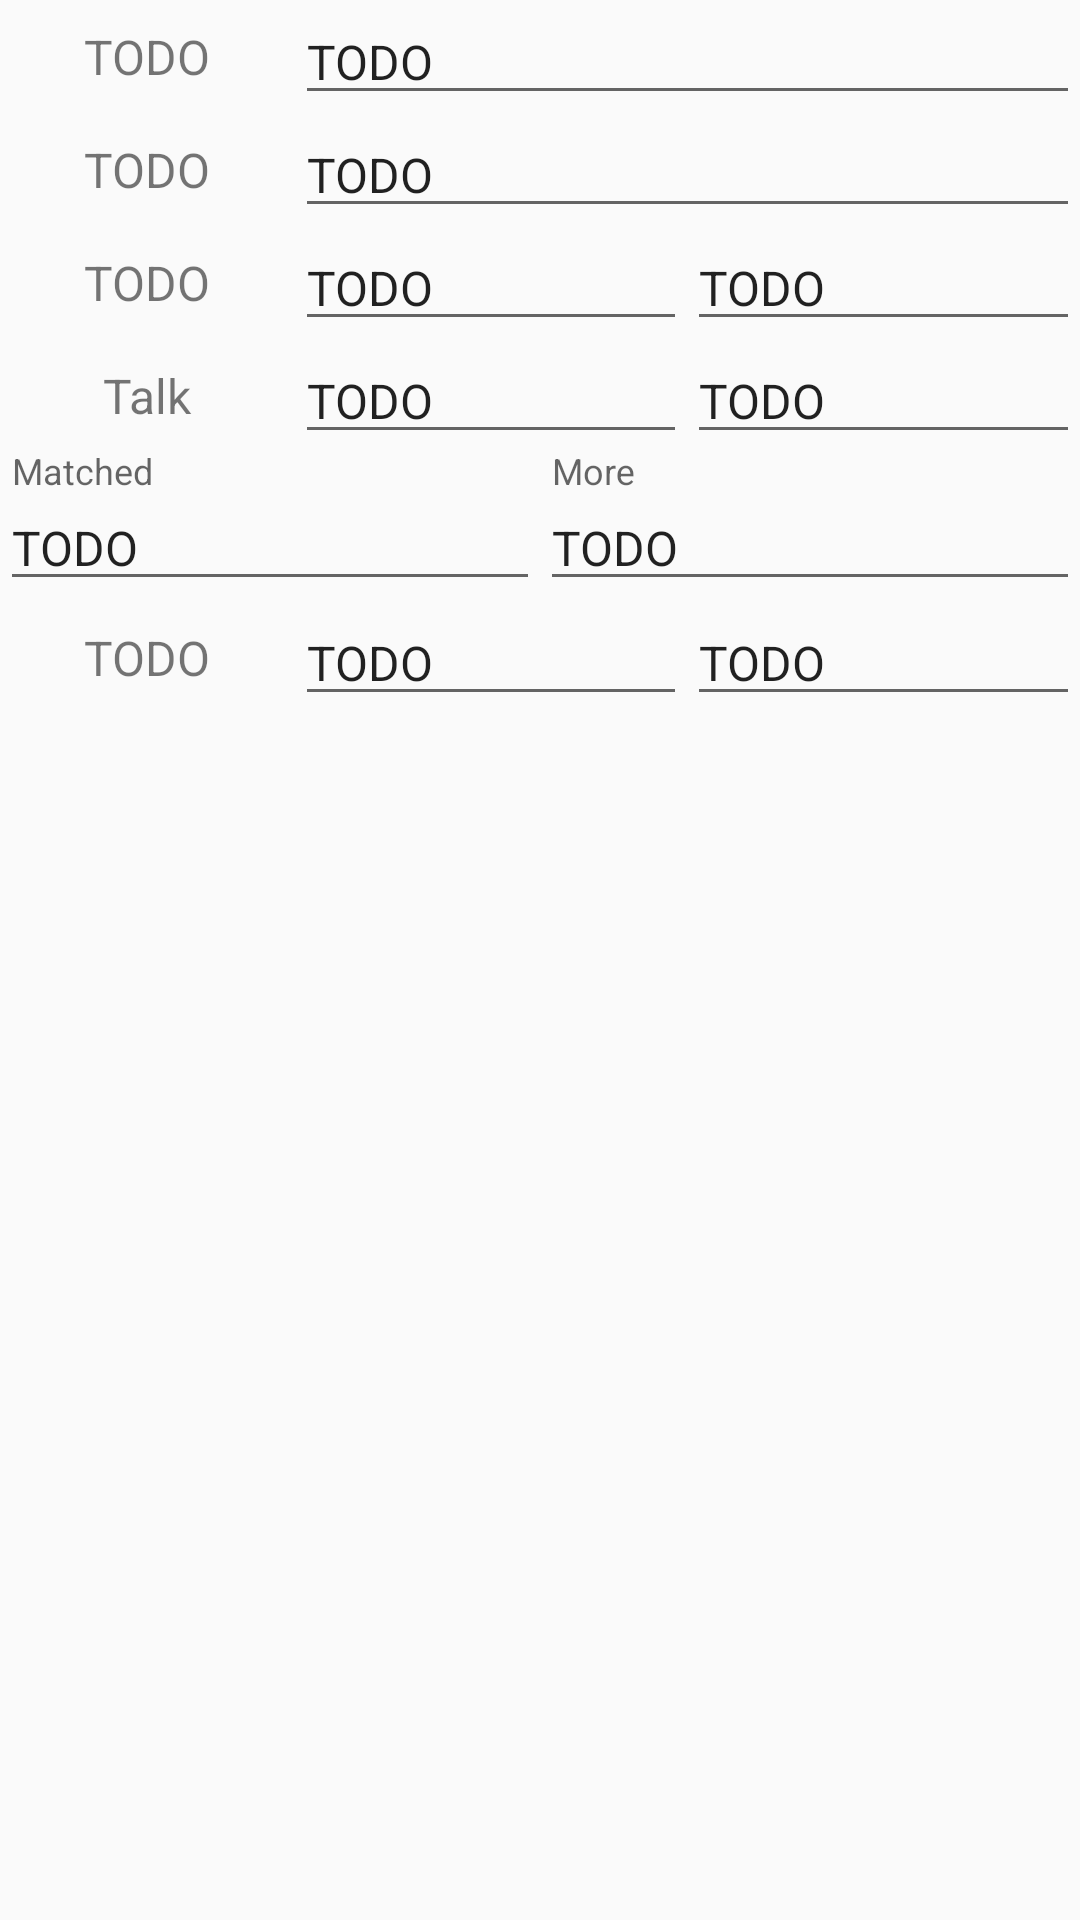

The Android layout XML behind this screen, and the referenced resources:
<!-- AndroidManifest.xml: application theme Theme.ChatTalk -->
<!-- res/layout/activity_alert_edit_one.xml -->
<?xml version="1.0" encoding="utf-8"?>
<androidx.constraintlayout.widget.ConstraintLayout xmlns:android="http://schemas.android.com/apk/res/android"
    xmlns:tools="http://schemas.android.com/tools"
    android:layout_width="match_parent"
    android:layout_height="match_parent"
    xmlns:app="http://schemas.android.com/apk/res-auto"
    tools:context=".ActivityEditAlert">


<TextView
        android:id="@+id/t_group"
        android:layout_marginTop="8dp"
        android:layout_marginBottom="8dp"
        android:layout_width="0dp"
        app:layout_constraintHorizontal_weight="3"
        android:layout_height="wrap_content"
        android:text="@string/todo"
        android:textSize="@dimen/alert_font_size"
        app:layout_constraintRight_toLeftOf="@id/e_group"
        app:layout_constraintLeft_toLeftOf="parent"
        app:layout_constraintTop_toTopOf="parent"
        app:layout_constraintBottom_toTopOf="@id/t_who"
        android:gravity="center"
        />

    <TextView
        android:id="@+id/t_who"
        android:layout_marginTop="8dp"
        android:layout_marginBottom="8dp"
        android:layout_width="0dp"
        app:layout_constraintHorizontal_weight="3"
        android:layout_height="wrap_content"
        android:text="@string/todo"
        android:textSize="@dimen/alert_font_size"
        app:layout_constraintLeft_toLeftOf="parent"
        app:layout_constraintRight_toLeftOf="@id/e_who"
        app:layout_constraintTop_toBottomOf="@id/t_group"
        app:layout_constraintBottom_toTopOf="@id/t_key1"
        android:gravity="center"
        />

    <TextView
        android:id="@+id/t_key1"
        android:layout_marginTop="8dp"
        android:layout_marginBottom="8dp"
        android:layout_width="0dp"
        app:layout_constraintHorizontal_weight="3"
        android:layout_height="wrap_content"
        android:text="@string/todo"
        android:textSize="@dimen/alert_font_size"
        app:layout_constraintLeft_toLeftOf="parent"
        app:layout_constraintRight_toLeftOf="@id/e_key1"
        app:layout_constraintTop_toBottomOf="@id/t_who"
        app:layout_constraintBottom_toTopOf="@id/t_talk"
        android:gravity="center"
        />

    <TextView
        android:id="@+id/t_talk"
        android:layout_marginTop="8dp"
        android:layout_marginBottom="8dp"
        android:layout_width="0dp"
        app:layout_constraintHorizontal_weight="3"
        android:layout_height="wrap_content"
        android:text="@string/talk"
        android:textSize="@dimen/alert_font_size"
        app:layout_constraintLeft_toLeftOf="parent"
        app:layout_constraintRight_toLeftOf="@id/e_talk"
        app:layout_constraintTop_toBottomOf="@id/t_key1"
        app:layout_constraintBottom_toTopOf="@id/l_matched"
        android:gravity="center"
        />

    <TextView
        android:id="@+id/t_prev"
        android:layout_marginTop="8dp"
        android:layout_marginBottom="8dp"
        android:layout_width="0dp"
        android:layout_height="wrap_content"
        android:gravity="center"
        android:text="@string/todo"
        android:textSize="@dimen/alert_font_size"
        app:layout_constraintHorizontal_weight="3"
        app:layout_constraintLeft_toLeftOf="parent"
        app:layout_constraintRight_toLeftOf="@id/e_prev"
        app:layout_constraintTop_toBottomOf="@id/l_matched"
        />

    <EditText
        android:id="@+id/e_group"
        android:layout_width="0dp"
        app:layout_constraintHorizontal_weight="8"
        android:layout_height="wrap_content"
        android:inputType="text"
        android:text="@string/todo"
        android:textSize="@dimen/alert_font_size"
        app:layout_constraintLeft_toRightOf="@id/t_group"
        app:layout_constraintRight_toRightOf="parent"
        app:layout_constraintTop_toTopOf="@id/t_group"
        app:layout_constraintBottom_toBottomOf="@id/t_group"
        />

    <EditText
        android:id="@+id/e_who"
        android:layout_width="0dp"
        app:layout_constraintHorizontal_weight="8"
        android:layout_height="wrap_content"
        android:inputType="text"
        android:text="@string/todo"
        android:textSize="@dimen/alert_font_size"
        app:layout_constraintLeft_toRightOf="@id/t_who"
        app:layout_constraintRight_toRightOf="parent"
        app:layout_constraintTop_toTopOf="@id/t_who"
        app:layout_constraintBottom_toBottomOf="@id/t_who"
        />

    <EditText
        android:id="@+id/e_key1"
        android:layout_width="0dp"
        app:layout_constraintHorizontal_weight="4"
        android:layout_height="wrap_content"
        android:inputType="text"
        android:text="@string/todo"
        android:textSize="@dimen/alert_font_size"
        app:layout_constraintLeft_toRightOf="@id/t_key1"
        app:layout_constraintRight_toLeftOf="@id/e_key2"
        app:layout_constraintTop_toTopOf="@id/t_key1"
        app:layout_constraintBottom_toBottomOf="@id/t_key1"
        />

    <EditText
        android:id="@+id/e_key2"
        android:layout_width="0dp"
        app:layout_constraintHorizontal_weight="4"
        android:layout_height="wrap_content"
        android:inputType="text"
        android:text="@string/todo"
        android:textSize="@dimen/alert_font_size"
        app:layout_constraintLeft_toRightOf="@id/e_key1"
        app:layout_constraintRight_toRightOf="parent"
        app:layout_constraintTop_toTopOf="@id/t_key1"
        app:layout_constraintBottom_toBottomOf="@id/t_key1"
        />

    <EditText
        android:id="@+id/e_talk"
        android:layout_width="0dp"
        app:layout_constraintHorizontal_weight="4"
        android:layout_height="wrap_content"
        android:inputType="text"
        android:text="@string/todo"
        android:textSize="@dimen/alert_font_size"
        app:layout_constraintLeft_toRightOf="@id/t_talk"
        app:layout_constraintRight_toLeftOf="@id/e_skip"
        app:layout_constraintTop_toTopOf="@id/t_talk"
        app:layout_constraintBottom_toBottomOf="@id/t_talk"
        />

    <EditText
        android:id="@+id/e_skip"
        android:layout_width="0dp"
        app:layout_constraintHorizontal_weight="4"
        android:layout_height="wrap_content"
        android:inputType="text"
        android:text="@string/todo"
        android:textSize="@dimen/alert_font_size"
        app:layout_constraintLeft_toRightOf="@id/e_talk"
        app:layout_constraintRight_toRightOf="parent"
        app:layout_constraintTop_toTopOf="@id/t_talk"
        app:layout_constraintBottom_toBottomOf="@id/t_talk"
        />

    <com.google.android.material.textfield.TextInputLayout
        android:id="@+id/l_matched"
        android:layout_width="0dp"
        app:layout_constraintHorizontal_weight="4"
        android:layout_height="wrap_content"
        app:boxStrokeColor="#66FF66"
        app:hintTextColor="#66FF66"
        style="@style/AppTheme"
        app:layout_constraintLeft_toLeftOf="parent"
        app:layout_constraintRight_toLeftOf="@id/l_more"
        app:layout_constraintTop_toBottomOf="@id/t_talk"
        app:layout_constraintBottom_toTopOf="@id/t_prev"
        >
        <androidx.appcompat.widget.AppCompatEditText
            android:id="@+id/e_matched"
            android:layout_width = "match_parent"
            android:layout_height = "wrap_content"
            android:hint="Matched"
            android:inputType="numberSigned"
            android:text="@string/todo"
            android:textSize="@dimen/alert_font_size"
        />
    </com.google.android.material.textfield.TextInputLayout>


    <com.google.android.material.textfield.TextInputLayout
        android:id="@+id/l_more"
        android:layout_width="0dp"
        app:layout_constraintHorizontal_weight="4"
        android:layout_height="wrap_content"
        app:boxStrokeColor="#66FF66"
        app:hintTextColor="#66FF66"
        style="@style/AppTheme"
        app:layout_constraintLeft_toRightOf="@id/l_matched"
        app:layout_constraintRight_toRightOf="parent"
        app:layout_constraintTop_toBottomOf="@id/t_talk"
        app:layout_constraintBottom_toTopOf="@id/t_prev"
        >
        <androidx.appcompat.widget.AppCompatEditText
            android:id="@+id/e_more"
            android:layout_width = "match_parent"
            android:layout_height = "wrap_content"
            android:hint="More"
            android:inputType="numberSigned"
            android:text="@string/todo"
            android:textSize="@dimen/alert_font_size"
            />
    </com.google.android.material.textfield.TextInputLayout>

    <EditText
        android:id="@+id/e_prev"
        android:layout_width="0dp"
        app:layout_constraintHorizontal_weight="4"
        android:layout_height="wrap_content"
        android:inputType="text"
        android:text="@string/todo"
        android:textSize="@dimen/alert_font_size"
        app:layout_constraintLeft_toRightOf="@id/t_prev"
        app:layout_constraintRight_toLeftOf="@id/e_next"
        app:layout_constraintTop_toTopOf="@id/t_prev"
        app:layout_constraintBottom_toBottomOf="@id/t_prev"
        />

    <EditText
        android:id="@+id/e_next"
        android:layout_width="0dp"
        app:layout_constraintHorizontal_weight="4"
        android:layout_height="wrap_content"
        android:inputType="text"
        android:text="@string/todo"
        android:textSize="@dimen/alert_font_size"
        app:layout_constraintLeft_toRightOf="@id/e_prev"
        app:layout_constraintRight_toRightOf="parent"
        app:layout_constraintTop_toTopOf="@id/t_prev"
        app:layout_constraintBottom_toBottomOf="@id/t_prev"
        android:autofillHints = "Next" />

</androidx.constraintlayout.widget.ConstraintLayout>
<!-- resources referenced by this layout -->
<resources>
  <dimen name="alert_font_size">16sp</dimen>
  <string name="talk">Talk</string>
  <string name="todo">TODO</string>
  <style name="AppTheme" parent="Theme.MaterialComponents.Light.DarkActionBar">
          
          <item name="colorPrimary">@color/colorPrimary</item>
          <item name="android:actionButtonStyle">@style/MyActionButtonStyle</item>
      </style>
  <style name="Theme.ChatTalk" parent="Theme.AppCompat.Light.DarkActionBar">
          
          <item name="colorPrimary">@color/colorPrimary</item>
      </style>
  <color name="colorPrimary">#778FA8</color>
  <style name="MyActionButtonStyle" parent="AppTheme">
          <item name="android:minWidth">6dp</item>
          <item name="android:padding">2dp</item>
      </style>
</resources>
